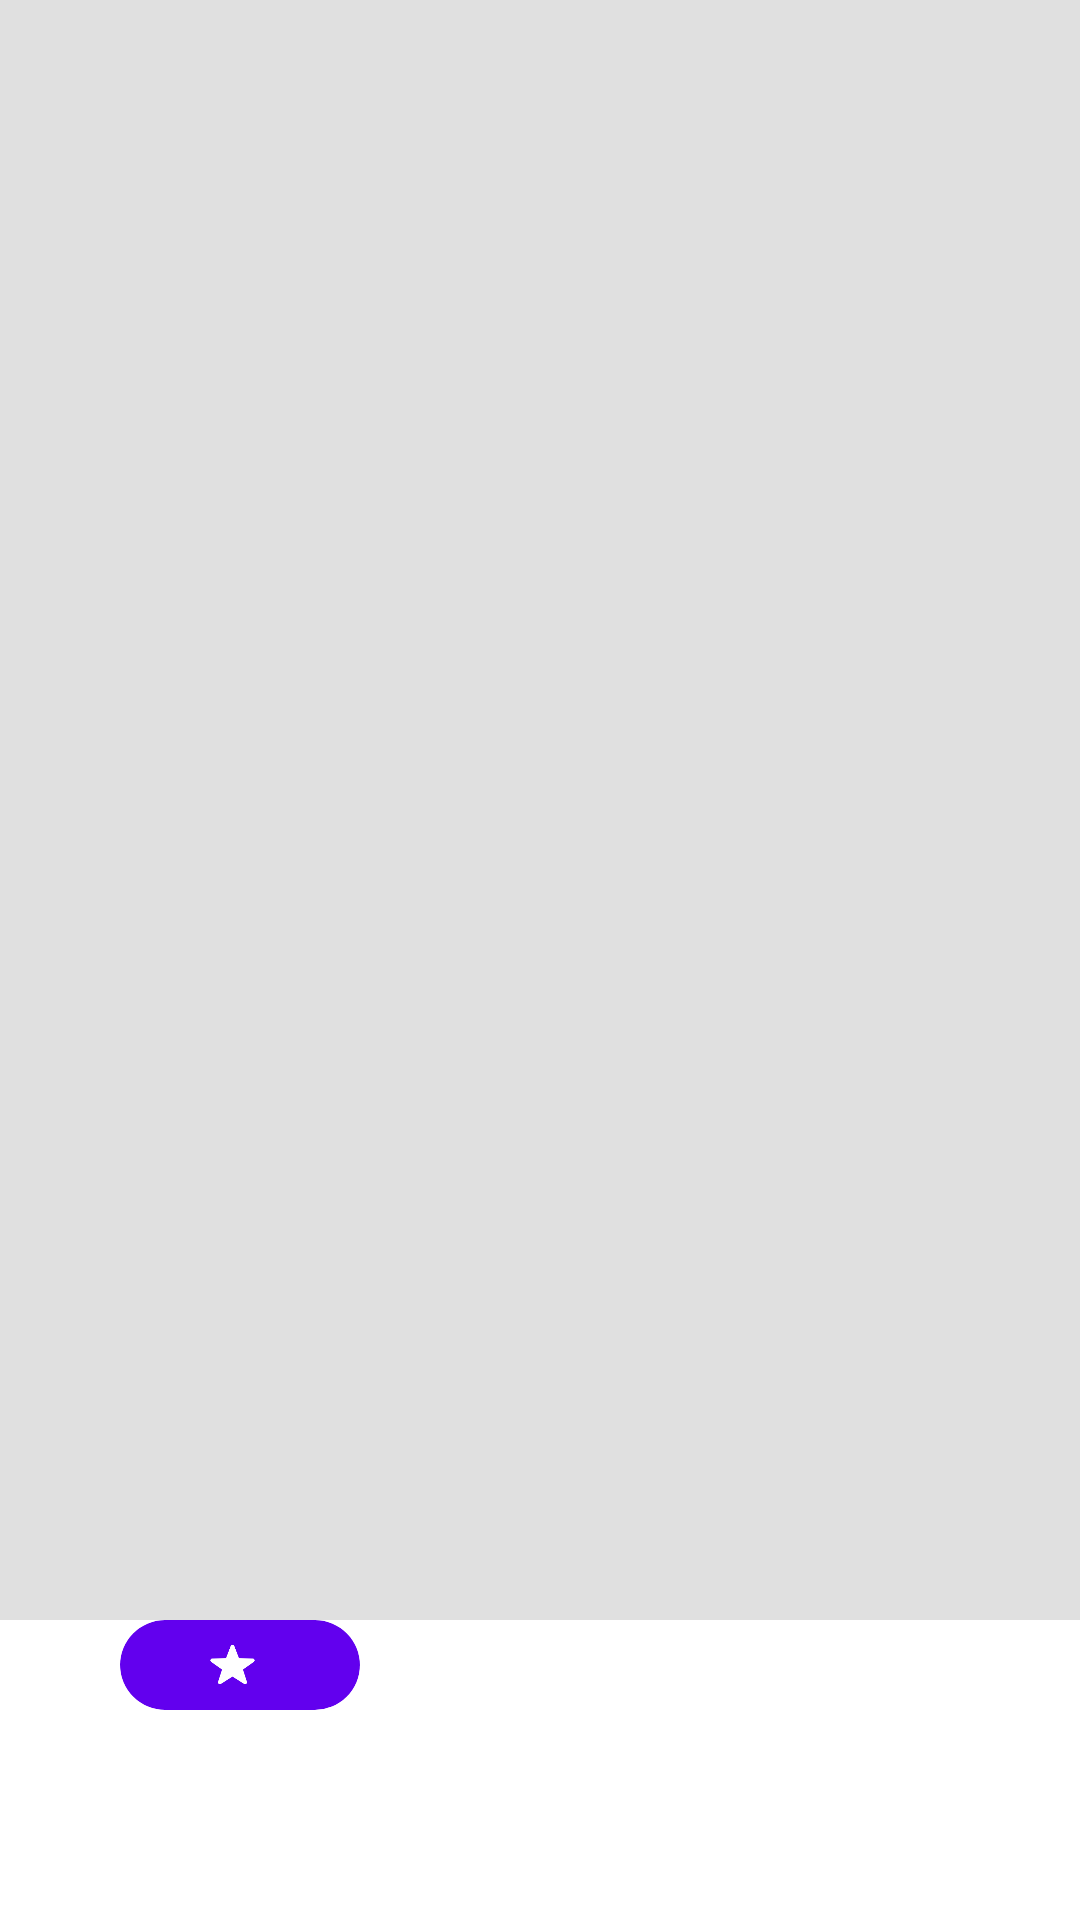

Here is an Android app screen rendered from its layout file. Give the layout XML and the strings, colors and styles it references.
<!-- AndroidManifest.xml: application theme AppTheme -->
<!-- res/layout/activity_details_demo_design.xml -->
<?xml version="1.0" encoding="utf-8"?>
<androidx.constraintlayout.motion.widget.MotionLayout xmlns:android="http://schemas.android.com/apk/res/android"
    xmlns:app="http://schemas.android.com/apk/res-auto"
    xmlns:tools="http://schemas.android.com/tools"
    android:layout_width="match_parent"
    android:layout_height="match_parent"
    android:background="@android:color/white"
    app:layoutDescription="@xml/activity_details_demo_design_scene">


    <ImageView
        android:id="@+id/detailsImage"
        android:layout_width="0dp"
        android:layout_height="0dp"
        android:background="#e0e0e0"
        android:contentDescription="@null"
        android:scaleType="centerCrop"
        android:transitionName="@string/transitionImage"
        app:layout_constraintDimensionRatio="300:450"
        app:layout_constraintEnd_toEndOf="parent"
        app:layout_constraintStart_toStartOf="parent"
        app:layout_constraintTop_toTopOf="parent" />

    <androidx.core.widget.NestedScrollView
        android:id="@+id/detailsNestedScrollView"
        android:layout_width="0dp"
        android:layout_height="0dp"
        android:fillViewport="true"
        app:layout_constraintBottom_toBottomOf="parent"
        app:layout_constraintEnd_toEndOf="parent"
        app:layout_constraintStart_toStartOf="parent"
        app:layout_constraintTop_toBottomOf="@+id/detailsImage">


        <LinearLayout
            android:id="@+id/detailsInnerLinearLayout"
            android:layout_width="match_parent"
            android:layout_height="wrap_content"
            android:layout_marginStart="40dp"
            android:layout_marginEnd="40dp"
            android:orientation="vertical">

            <androidx.cardview.widget.CardView
                android:id="@+id/detailsCardView"
                android:layout_width="80dp"
                android:layout_height="30dp"
                android:layout_marginEnd="10dp"
                app:cardBackgroundColor="@color/colorPrimary"
                app:cardCornerRadius="15dp"
                app:cardElevation="0dp">

                <LinearLayout
                    android:id="@+id/detailsStarLinearLayout"
                    android:layout_width="match_parent"
                    android:layout_height="match_parent"
                    android:gravity="center"
                    android:orientation="horizontal">

                    <ImageView
                        android:id="@+id/detailsStarIcon"
                        android:layout_width="wrap_content"
                        android:layout_height="15dp"
                        android:layout_marginEnd="5dp"
                        android:adjustViewBounds="true"
                        android:src="@drawable/ic_star"
                        android:tint="@android:color/white" />

                    <TextView
                        android:id="@+id/detailsRating"
                        android:layout_width="wrap_content"
                        android:layout_height="wrap_content"
                        android:textColor="@android:color/white"
                        android:textSize="13sp"
                        android:textStyle="bold"
                        tools:text="5.5" />
                </LinearLayout>
            </androidx.cardview.widget.CardView>

            <TextView
                android:id="@+id/detailsTitle"
                android:layout_width="match_parent"
                android:layout_height="wrap_content"
                android:layout_marginTop="10dp"
                android:ellipsize="end"
                android:singleLine="true"
                android:textColor="@android:color/black"
                android:textSize="25sp"
                android:textStyle="bold"
                tools:text="Joker" />

            <TextView
                android:id="@+id/detailsSubTitle"
                android:layout_width="match_parent"
                android:layout_height="wrap_content"
                android:layout_marginTop="5dp"
                android:textColor="#555555"
                android:textSize="13sp"
                android:textStyle="bold"
                tools:text="Crime, Drama, Thriller" />

            <LinearLayout
                android:id="@+id/detailsTimeDateHolderLinearLayout"
                android:layout_width="match_parent"
                android:layout_height="wrap_content"
                android:layout_marginTop="5dp"
                android:gravity="center_vertical"
                android:orientation="horizontal">

                <ImageView
                    android:id="@+id/detailsTimeIcon"
                    android:layout_width="20sp"
                    android:layout_height="20sp"
                    android:src="@android:drawable/ic_lock_idle_alarm"
                    android:tint="@color/colorPrimary" />

                <TextView
                    android:id="@+id/detailsDuration"
                    android:layout_width="wrap_content"
                    android:layout_height="wrap_content"
                    android:layout_marginStart="5dp"
                    android:textColor="#777777"
                    android:textSize="13sp"
                    android:textStyle="bold"
                    tools:text="122 min" />

                <ImageView
                    android:id="@+id/detailsDateIcon"
                    android:layout_width="20sp"
                    android:layout_height="20sp"
                    android:layout_marginStart="15dp"
                    android:src="@android:drawable/ic_menu_my_calendar"
                    android:tint="@color/colorPrimary" />

                <TextView
                    android:id="@+id/detailsDate"
                    android:layout_width="wrap_content"
                    android:layout_height="wrap_content"
                    android:layout_marginStart="5dp"
                    android:textColor="#777777"
                    android:textSize="13sp"
                    android:textStyle="bold"
                    tools:text="12.06.2020" />

            </LinearLayout>

            <TextView
                android:id="@+id/divider1"
                android:layout_width="match_parent"
                android:layout_height="1dp"
                android:layout_marginTop="10dp"
                android:layout_marginBottom="10dp"
                android:background="#e0e0e0" />


            <androidx.constraintlayout.widget.ConstraintLayout
                android:id="@+id/detailsCoverImageHolderConstraintLayout"
                android:layout_width="match_parent"
                android:layout_height="wrap_content">

                <com.makeramen.roundedimageview.RoundedImageView
                    android:id="@+id/detailsCoverImage"
                    android:layout_width="match_parent"
                    android:layout_height="0dp"
                    android:background="#e0e0e0"
                    android:scaleType="centerCrop"
                    app:layout_constraintBottom_toBottomOf="parent"
                    app:layout_constraintDimensionRatio="16:9"
                    app:layout_constraintEnd_toEndOf="parent"
                    app:layout_constraintStart_toStartOf="parent"
                    app:layout_constraintTop_toTopOf="parent"
                    app:riv_corner_radius="15dp"
                    app:riv_mutate_background="true" />

            </androidx.constraintlayout.widget.ConstraintLayout>


            <TextView
                android:id="@+id/divider2"
                android:layout_width="match_parent"
                android:layout_height="1dp"
                android:layout_marginTop="10dp"
                android:layout_marginBottom="10dp"
                android:background="#e0e0e0" />

            <TextView
                android:id="@+id/detailsInformation"
                android:layout_width="match_parent"
                android:layout_height="wrap_content"
                android:textColor="#555555"
                android:textSize="16sp"
                android:textStyle="bold"
                tools:text="Crime, Drama, Thriller" />

            <TextView
                android:id="@+id/divider3"
                android:layout_width="match_parent"
                android:layout_height="1dp"
                android:layout_marginTop="10dp"
                android:layout_marginBottom="10dp"
                android:background="#e0e0e0" />

        </LinearLayout>

    </androidx.core.widget.NestedScrollView>


</androidx.constraintlayout.motion.widget.MotionLayout>
<!-- resources referenced by this layout -->
<resources>
  <!-- drawable ic_star: webp bitmap (drawable, 1046 bytes) -->
  <string name="transitionImage">transImage</string>
  <style name="AppTheme" parent="Theme.AppCompat.Light.NoActionBar">
          <item name="colorPrimary">@color/colorPrimary</item>
          <item name="colorPrimaryDark">@color/colorPrimaryDark</item>
          <item name="colorAccent">@color/colorAccent</item>
          <item name="android:windowActivityTransitions">true</item>
          <item name="android:windowNoTitle">true</item>
          <item name="android:windowFullscreen">true</item>
      </style>
  <!-- not gathered from this repository: default colours our renderer supplied (Android Studio template values) -->
  <color name="colorPrimary">#FF6200EE</color>
  <color name="colorPrimaryDark">#FF3700B3</color>
  <color name="colorAccent">#FF03DAC5</color>
</resources>
